Run: headless pygame with SDL's dummy video driver; simulated clock (each Clock.tick advances the game by its frame time, no real sleeping); random seed 0; keys injected as events and as key.get_pressed() state; mouse plan: one left click at the window centre at the start of phase 2, then a move to the lower-right quarter at the start of phase 3.
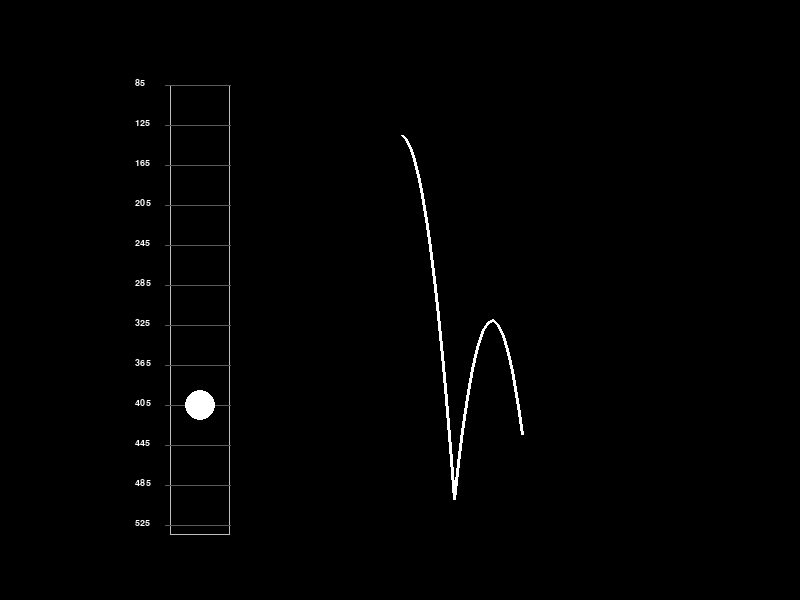
Frame 1 of 4 · flips 1–60 · no input
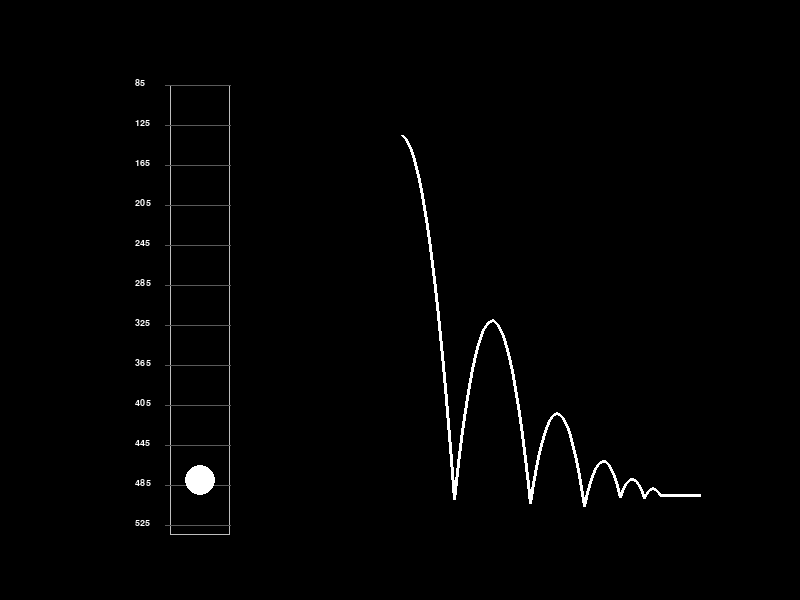
Frame 2 of 4 · flips 61–180 · clicked the window centre · tapped SPACE, RETURN · held RIGHT (→), D
Frame 3 of 4 · flips 181–300 · moved the mouse to the lower-right quarter · held DOWN (↓), S · screen unchanged from frame 2, image omitted
Frame 4 of 4 · flips 301–420 · held LEFT (←), A, UP (↑), W · screen unchanged from frame 3, image omitted

The pygame program that drew these frames:

import pygame
import sys

pygame.init()
(WINDOW_WIDTH, WINDOW_HEIGHT) = 800, 600
screen = pygame.display.set_mode((WINDOW_WIDTH, WINDOW_HEIGHT))
trackingScreen = pygame.surface.Surface((WINDOW_WIDTH, WINDOW_HEIGHT))
clock = pygame.time.Clock()
p = WINDOW_HEIGHT//5
a = 1
v = 0
C = 0.7
T = 2 * (((2 * (250))/a) ** (1/2))*(1/(1-C) - 0.5) # 2 * (2 * times OG height over g) * (1 over 1-C -0.5) infinit series for Time, giving total bounce time
bounce = 1
time = 0
dt = 1 # once per millisecond, 1000 times per second approximately (get delta time after flight)
BoxHeight = WINDOW_HEIGHT - 150
BoxStart = WINDOW_HEIGHT//6-15


font = pygame.font.SysFont("arial", 14)

def drawText(text, font, pos):
    screen.blit(font.render(text, True, "white"), pos)


while True:
    mousePos = pygame.mouse.get_pos()
    for event in pygame.event.get():
            if pygame.key.get_pressed()[pygame.K_ESCAPE] or event.type == pygame.QUIT:
                pygame.quit()
                sys.exit()

    p = p + (v ** dt) + (0.5 * a * (dt ** 2))
    v = v + a * dt
    time += dt
    
    if p > 4*WINDOW_HEIGHT//5 and v > 0:
        bounce += 1
        v = -C * v
        if T < time:
            p = 4*WINDOW_HEIGHT//5
            v = 0

    nextPos = p + (v ** dt) + (0.5 * a * (dt ** 2))
    screen.fill("black")
    
    
    if time % 1 == 0 and -WINDOW_WIDTH//2 + 2*(time+50) < 0:
        pygame.draw.line(trackingScreen, "white", (WINDOW_WIDTH//2 + 2*time , p + 15), (WINDOW_WIDTH//2 + 2*(time+1), nextPos + 15), 3)

    screen.blit(trackingScreen, (0, 0))
    pygame.draw.rect(screen, "grey", pygame.rect.Rect(WINDOW_WIDTH//4 - 30, BoxStart , 60, BoxHeight), 1)

    for i in range(12):
        drawText(str(BoxStart + i*40), font, (WINDOW_WIDTH//4 - 65, BoxStart+ i*40 - 7))
        pygame.draw.line(screen, (90, 90, 90), (WINDOW_WIDTH//4 - 35, BoxStart + i*40), (WINDOW_WIDTH//4 + 30, BoxStart + i*40))
    pygame.draw.circle(screen, "white", (WINDOW_WIDTH//4, p), 15)
    
    pygame.display.update()
    clock.tick(50) # smooth and CPU friendly. DO NOT MODIFY.
